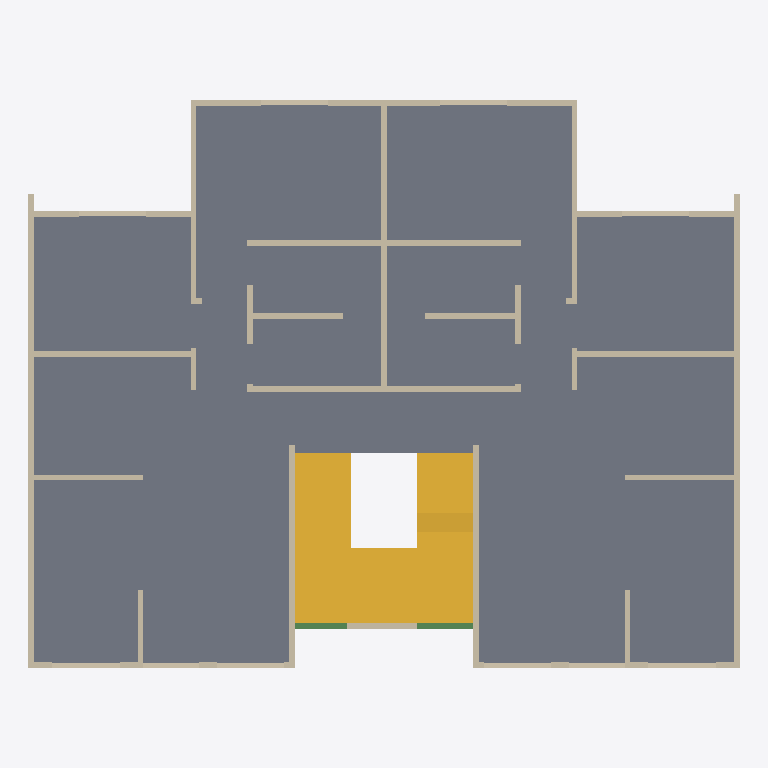
Plan cut of the same IFC building model at storey 'Nivel 3' (level 4.80 m, cut at 6.20 m), seen from above with north up, elements coloured by IFC class: 51 walls (beige), 2 stairs (yellow), 2 beams (green), 1 slab (grey). Cut surfaces are drawn darker.
Extent 12.7 m × 10.4 m × 12.5 m (x, y, z). Storeys (6): Nivel 1 at 0.00 m; Nivel 2 at 2.40 m; Nivel 3 at 4.80 m; Nivel 4 at 7.20 m; Nivel 5 at 9.60 m; Nivel 6 at 12.00 m. Elements (353): 258 IfcWall, 85 IfcBeam, 6 IfcSlab, 4 IfcStair.

HEADER;
FILE_DESCRIPTION(('ViewDefinition [ReferenceView_V1.2]'),'2;1');
FILE_NAME('Project Number','2022-07-07T11:44:44-05:00',(''),(''),'ODA SDAI 22.12','23.0.11.19 - Exporter 23.1.0.0 - Alternate UI 23.1.0.0','');
FILE_SCHEMA(('IFC4'));
ENDSEC;
DATA;
#97=IFCPROJECT('0hWSARlSvDx8QQPm9m4Exv',#20,'Project Number',$,$,'Project Name','Project Status',(#92),#89);
#125=IFCSITE('0hWSARlSvDx8QQPm9m4Exx',#20,'Default',$,$,#124,$,$,.ELEMENT.,$,$,$,$,$);
#99=IFCBUILDING('0hWSARlSvDx8QQPm9m4Exu',#20,'',$,$,#16,$,'',.ELEMENT.,$,$,$);
#102=IFCBUILDINGSTOREY('0hWSARlSvDx8QQPmAFxn1Q',#20,'Nivel 1',$,'Level:8mm Head',#101,$,'Nivel 1',.ELEMENT.,5.286620E-13);
#106=IFCBUILDINGSTOREY('0hWSARlSvDx8QQPmAFxnlg',#20,'Nivel 2',$,'Level:8mm Head',#105,$,'Nivel 2',.ELEMENT.,2.399999999999668);
#110=IFCBUILDINGSTOREY('0hWSARlSvDx8QQPmAFwMBb',#20,'Nivel 3',$,'Level:8mm Head',#109,$,'Nivel 3',.ELEMENT.,4.799999999999996);
#114=IFCBUILDINGSTOREY('0hWSARlSvDx8QQPmAFwMKJ',#20,'Nivel 4',$,'Level:8mm Head',#113,$,'Nivel 4',.ELEMENT.,7.199999999999992);
#118=IFCBUILDINGSTOREY('0hWSARlSvDx8QQPmAFwML1',#20,'Nivel 5',$,'Level:8mm Head',#117,$,'Nivel 5',.ELEMENT.,9.599999999999989);
#122=IFCBUILDINGSTOREY('0hWSARlSvDx8QQPmAFwML$',#20,'Nivel 6',$,'Level:8mm Head',#121,$,'Nivel 6',.ELEMENT.,11.999999999999986);
#15318=IFCSLAB('1kwFM8eOb5wg8KyUn6IdOt',#20,'Floors : Floor : Losa estructural - 10 cm',$,'Floor:Losa estructural - 10 cm',#15305,#15317,'488732',.FLOOR.);
#8345=IFCSTAIR('0LkGrj6iX2g9DSV8t_Ktoq',#20,'Stairs : Cast-In-Place Stair : Stair',$,'Cast-In-Place Stair:Monolithic Stair',#8344,$,'434055',.HALF_TURN_STAIR.);
#8120=IFCSTAIR('0LkGrj6iX2g9DSV8t_Ktrc',#20,'Stairs : Cast-In-Place Stair : Stair',$,'Cast-In-Place Stair:Monolithic Stair',#8119,$,'433749',.HALF_TURN_STAIR.);
#5781=IFCWALL('12lN4_Gv56Ye2qMqlSGY$E',#20,'Walls : Basic Wall : Muro estructural - 10 cm',$,'Basic Wall:Muro estructural - 10 cm',#5735,#5780,'425115',.NOTDEFINED.);
#13178=IFCWALL('1kwFM8eOb5wg8KyUn6Icw7',#20,'Walls : Basic Wall : Muro estructural - 10 cm',$,'Basic Wall:Muro estructural - 10 cm',#13132,#13177,'486828',.NOTDEFINED.);
#15123=IFCWALL('1kwFM8eOb5wg8KyUn6Id7T',#20,'Walls : Basic Wall : Muro estructural - 10 cm',$,'Basic Wall:Muro estructural - 10 cm',#15080,#15122,'488182',.NOTDEFINED.);
#15273=IFCWALL('1kwFM8eOb5wg8KyUn6Id7J',#20,'Walls : Basic Wall : Muro estructural - 10 cm',$,'Basic Wall:Muro estructural - 10 cm',#15240,#15272,'488184',.NOTDEFINED.);
#14964=IFCWALL('1kwFM8eOb5wg8KyUn6Id7V',#20,'Walls : Basic Wall : Muro estructural - 10 cm',$,'Basic Wall:Muro estructural - 10 cm',#14925,#14963,'488180',.NOTDEFINED.);
#6246=IFCWALL('12lN4_Gv56Ye2qMqlSGY$o',#20,'Walls : Basic Wall : Muro estructural - 10 cm',$,'Basic Wall:Muro estructural - 10 cm',#6206,#6245,'425127',.NOTDEFINED.);
#13643=IFCWALL('1kwFM8eOb5wg8KyUn6IcwP',#20,'Walls : Basic Wall : Muro estructural - 10 cm',$,'Basic Wall:Muro estructural - 10 cm',#13603,#13642,'486834',.NOTDEFINED.);
#6714=IFCWALL('12lN4_Gv56Ye2qMqlSGY$i',#20,'Walls : Basic Wall : Muro estructural - 10 cm',$,'Basic Wall:Muro estructural - 10 cm',#6674,#6713,'425145',.NOTDEFINED.);
#14111=IFCWALL('1kwFM8eOb5wg8KyUn6IcwJ',#20,'Walls : Basic Wall : Muro estructural - 10 cm',$,'Basic Wall:Muro estructural - 10 cm',#14071,#14110,'486840',.NOTDEFINED.);
#6558=IFCWALL('12lN4_Gv56Ye2qMqlSGY$W',#20,'Walls : Basic Wall : Muro estructural - 10 cm',$,'Basic Wall:Muro estructural - 10 cm',#6519,#6557,'425141',.NOTDEFINED.);
#13955=IFCWALL('1kwFM8eOb5wg8KyUn6IcwT',#20,'Walls : Basic Wall : Muro estructural - 10 cm',$,'Basic Wall:Muro estructural - 10 cm',#13916,#13954,'486838',.NOTDEFINED.);
#15202=IFCWALL('1kwFM8eOb5wg8KyUn6Id7S',#20,'Walls : Basic Wall : Muro estructural - 10 cm',$,'Basic Wall:Muro estructural - 10 cm',#15161,#15201,'488183',.NOTDEFINED.);
#7022=IFCWALL('12lN4_Gv56Ye2qMqlSGY_m',#20,'Walls : Basic Wall : Muro estructural - 10 cm',$,'Basic Wall:Muro estructural - 10 cm',#6983,#7021,'425189',.NOTDEFINED.);
#14419=IFCWALL('1kwFM8eOb5wg8KyUn6IcwN',#20,'Walls : Basic Wall : Muro estructural - 10 cm',$,'Basic Wall:Muro estructural - 10 cm',#14380,#14418,'486844',.NOTDEFINED.);
#6323=IFCWALL('12lN4_Gv56Ye2qMqlSGY$w',#20,'Walls : Basic Wall : Muro estructural - 10 cm',$,'Basic Wall:Muro estructural - 10 cm',#6284,#6322,'425135',.NOTDEFINED.);
#13720=IFCWALL('1kwFM8eOb5wg8KyUn6IcwO',#20,'Walls : Basic Wall : Muro estructural - 10 cm',$,'Basic Wall:Muro estructural - 10 cm',#13681,#13719,'486835',.NOTDEFINED.);
#7122=IFCWALL('12lN4_Gv56Ye2qMqlSGYtN',#20,'Walls : Basic Wall : Muro estructural - 10 cm',$,'Basic Wall:Muro estructural - 10 cm',#7110,#7121,'425602',.NOTDEFINED.);
#6791=IFCWALL('12lN4_Gv56Ye2qMqlSGY$k',#20,'Walls : Basic Wall : Muro estructural - 10 cm',$,'Basic Wall:Muro estructural - 10 cm',#6752,#6790,'425147',.NOTDEFINED.);
#14188=IFCWALL('1kwFM8eOb5wg8KyUn6IcwI',#20,'Walls : Basic Wall : Muro estructural - 10 cm',$,'Basic Wall:Muro estructural - 10 cm',#14149,#14187,'486841',.NOTDEFINED.);
#6013=IFCWALL('12lN4_Gv56Ye2qMqlSGY$q',#20,'Walls : Basic Wall : Muro estructural - 10 cm',$,'Basic Wall:Muro estructural - 10 cm',#5974,#6012,'425121',.NOTDEFINED.);
#13410=IFCWALL('1kwFM8eOb5wg8KyUn6Icw4',#20,'Walls : Basic Wall : Muro estructural - 10 cm',$,'Basic Wall:Muro estructural - 10 cm',#13371,#13409,'486831',.NOTDEFINED.);
#6402=IFCWALL('12lN4_Gv56Ye2qMqlSGY$a',#20,'Walls : Basic Wall : Muro estructural - 10 cm',$,'Basic Wall:Muro estructural - 10 cm',#6361,#6401,'425137',.NOTDEFINED.);
#13799=IFCWALL('1kwFM8eOb5wg8KyUn6IcwV',#20,'Walls : Basic Wall : Muro estructural - 10 cm',$,'Basic Wall:Muro estructural - 10 cm',#13758,#13798,'486836',.NOTDEFINED.);
#23842=IFCWALL('1i2$wZxjv6kQazMWS238tf',#20,'Walls : Basic Wall : Antepecho - 8 cm',$,'Basic Wall:Antepecho - 8 cm',#23830,#23841,'495320',.NOTDEFINED.);
#24087=IFCWALL('1i2$wZxjv6kQazMWS238tQ',#20,'Walls : Basic Wall : Antepecho - 8 cm',$,'Basic Wall:Antepecho - 8 cm',#24075,#24086,'495339',.NOTDEFINED.);
#8837=IFCBEAM('0LkGrj6iX2g9DSV8t_Kto8',#20,'Structural Framing : Hormigón-Viga rectangular : 10 x 25 cm',$,'Hormigón-Viga rectangular:10 x 25 cm',#8836,#8833,'434107',.BEAM.);
#23940=IFCWALL('1i2$wZxjv6kQazMWS238tP',#20,'Walls : Basic Wall : Antepecho - 8 cm',$,'Basic Wall:Antepecho - 8 cm',#23928,#23939,'495336',.NOTDEFINED.);
#23989=IFCWALL('1i2$wZxjv6kQazMWS238tO',#20,'Walls : Basic Wall : Antepecho - 8 cm',$,'Basic Wall:Antepecho - 8 cm',#23977,#23988,'495337',.NOTDEFINED.);
#24136=IFCWALL('1i2$wZxjv6kQazMWS238tT',#20,'Walls : Basic Wall : Antepecho - 8 cm',$,'Basic Wall:Antepecho - 8 cm',#24124,#24135,'495340',.NOTDEFINED.);
#24185=IFCWALL('1i2$wZxjv6kQazMWS238tS',#20,'Walls : Basic Wall : Antepecho - 8 cm',$,'Basic Wall:Antepecho - 8 cm',#24173,#24184,'495341',.NOTDEFINED.);
#24234=IFCWALL('1i2$wZxjv6kQazMWS238tV',#20,'Walls : Basic Wall : Antepecho - 8 cm',$,'Basic Wall:Antepecho - 8 cm',#24222,#24233,'495342',.NOTDEFINED.);
#24283=IFCWALL('1i2$wZxjv6kQazMWS238tU',#20,'Walls : Basic Wall : Antepecho - 8 cm',$,'Basic Wall:Antepecho - 8 cm',#24271,#24282,'495343',.NOTDEFINED.);
#8772=IFCBEAM('0LkGrj6iX2g9DSV8t_KtoA',#20,'Structural Framing : Hormigón-Viga rectangular : 10 x 25 cm',$,'Hormigón-Viga rectangular:10 x 25 cm',#8771,#8768,'434105',.BEAM.);
#23891=IFCWALL('1i2$wZxjv6kQazMWS238tM',#20,'Walls : Basic Wall : Antepecho - 8 cm',$,'Basic Wall:Antepecho - 8 cm',#23879,#23890,'495335',.NOTDEFINED.);
#24038=IFCWALL('1i2$wZxjv6kQazMWS238tR',#20,'Walls : Basic Wall : Antepecho - 8 cm',$,'Basic Wall:Antepecho - 8 cm',#24026,#24037,'495338',.NOTDEFINED.);
#6868=IFCWALL('12lN4_Gv56Ye2qMqlSGY$e',#20,'Walls : Basic Wall : Muro estructural - 10 cm',$,'Basic Wall:Muro estructural - 10 cm',#6829,#6867,'425149',.NOTDEFINED.);
#6945=IFCWALL('12lN4_Gv56Ye2qMqlSGY$g',#20,'Walls : Basic Wall : Muro estructural - 10 cm',$,'Basic Wall:Muro estructural - 10 cm',#6906,#6944,'425151',.NOTDEFINED.);
#14342=IFCWALL('1kwFM8eOb5wg8KyUn6IcwG',#20,'Walls : Basic Wall : Muro estructural - 10 cm',$,'Basic Wall:Muro estructural - 10 cm',#14303,#14341,'486843',.NOTDEFINED.);
#14265=IFCWALL('1kwFM8eOb5wg8KyUn6IcwH',#20,'Walls : Basic Wall : Muro estructural - 10 cm',$,'Basic Wall:Muro estructural - 10 cm',#14226,#14264,'486842',.NOTDEFINED.);
#6481=IFCWALL('12lN4_Gv56Ye2qMqlSGY$c',#20,'Walls : Basic Wall : Muro estructural - 10 cm',$,'Basic Wall:Muro estructural - 10 cm',#6440,#6480,'425139',.NOTDEFINED.);
#13878=IFCWALL('1kwFM8eOb5wg8KyUn6IcwU',#20,'Walls : Basic Wall : Muro estructural - 10 cm',$,'Basic Wall:Muro estructural - 10 cm',#13837,#13877,'486837',.NOTDEFINED.);
#5936=IFCWALL('12lN4_Gv56Ye2qMqlSGY$A',#20,'Walls : Basic Wall : Muro estructural - 10 cm',$,'Basic Wall:Muro estructural - 10 cm',#5896,#5935,'425119',.NOTDEFINED.);
#13333=IFCWALL('1kwFM8eOb5wg8KyUn6Icw5',#20,'Walls : Basic Wall : Muro estructural - 10 cm',$,'Basic Wall:Muro estructural - 10 cm',#13293,#13332,'486830',.NOTDEFINED.);
#5858=IFCWALL('12lN4_Gv56Ye2qMqlSGY$8',#20,'Walls : Basic Wall : Muro estructural - 10 cm',$,'Basic Wall:Muro estructural - 10 cm',#5819,#5857,'425117',.NOTDEFINED.);
#6090=IFCWALL('12lN4_Gv56Ye2qMqlSGY$s',#20,'Walls : Basic Wall : Muro estructural - 10 cm',$,'Basic Wall:Muro estructural - 10 cm',#6051,#6089,'425123',.NOTDEFINED.);
#13255=IFCWALL('1kwFM8eOb5wg8KyUn6Icw6',#20,'Walls : Basic Wall : Muro estructural - 10 cm',$,'Basic Wall:Muro estructural - 10 cm',#13216,#13254,'486829',.NOTDEFINED.);
#13487=IFCWALL('1kwFM8eOb5wg8KyUn6IcwR',#20,'Walls : Basic Wall : Muro estructural - 10 cm',$,'Basic Wall:Muro estructural - 10 cm',#13448,#13486,'486832',.NOTDEFINED.);
#6168=IFCWALL('12lN4_Gv56Ye2qMqlSGY$m',#20,'Walls : Basic Wall : Muro estructural - 10 cm',$,'Basic Wall:Muro estructural - 10 cm',#6128,#6167,'425125',.NOTDEFINED.);
#6636=IFCWALL('12lN4_Gv56Ye2qMqlSGY$Y',#20,'Walls : Basic Wall : Muro estructural - 10 cm',$,'Basic Wall:Muro estructural - 10 cm',#6596,#6635,'425143',.NOTDEFINED.);
#13565=IFCWALL('1kwFM8eOb5wg8KyUn6IcwQ',#20,'Walls : Basic Wall : Muro estructural - 10 cm',$,'Basic Wall:Muro estructural - 10 cm',#13525,#13564,'486833',.NOTDEFINED.);
#14033=IFCWALL('1kwFM8eOb5wg8KyUn6IcwS',#20,'Walls : Basic Wall : Muro estructural - 10 cm',$,'Basic Wall:Muro estructural - 10 cm',#13993,#14032,'486839',.NOTDEFINED.);
#14887=IFCWALL('1kwFM8eOb5wg8KyUn6Id7O',#20,'Walls : Basic Wall : Muro estructural - 10 cm',$,'Basic Wall:Muro estructural - 10 cm',#14847,#14886,'488179',.NOTDEFINED.);
#15042=IFCWALL('1kwFM8eOb5wg8KyUn6Id7U',#20,'Walls : Basic Wall : Muro estructural - 10 cm',$,'Basic Wall:Muro estructural - 10 cm',#15002,#15041,'488181',.NOTDEFINED.);
ENDSEC;